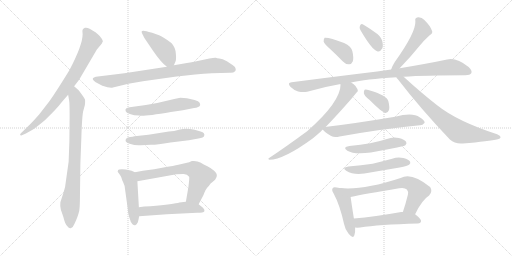
t = 0.00 s
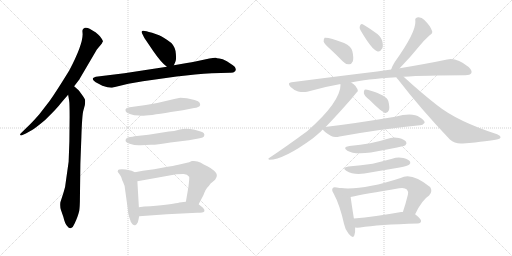
t = 3.19 s
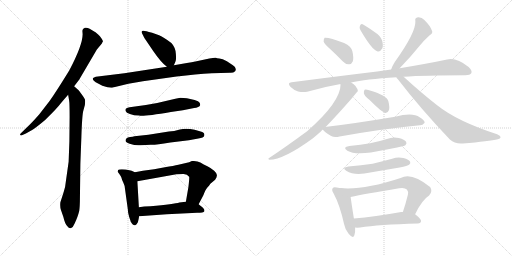
t = 6.37 s
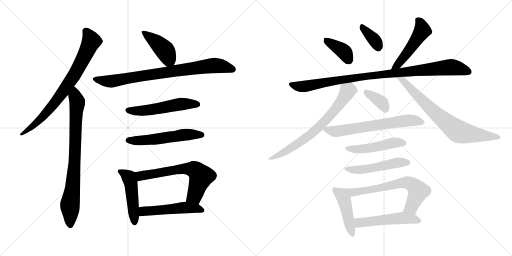
t = 9.56 s
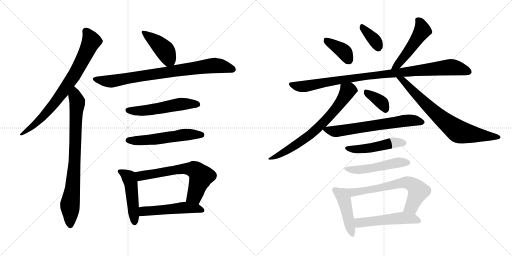
t = 12.75 s
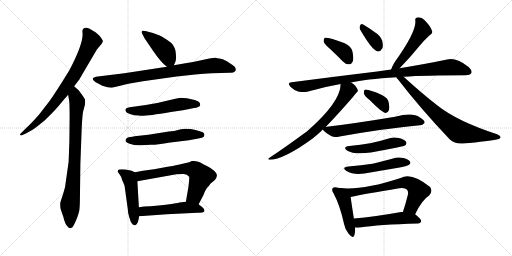
t = 15.94 s

The animated SVG that drew these frames (rendered in a browser with its animation timeline set to each time). Animation: 22 CSS @keyframes rules; one cycle of 15.94 s.

<svg version="1.1" viewBox="0 0 2048 1024" xmlns="http://www.w3.org/2000/svg">
  <g stroke="lightgray" stroke-dasharray="1,1" stroke-width="1" transform="scale(4, 4)">
    <line x1="0" y1="0" x2="256" y2="256"></line>
    <line x1="256" y1="0" x2="0" y2="256"></line>
    <line x1="128" y1="0" x2="128" y2="256"></line>
    <line x1="0" y1="128" x2="256" y2="128"></line>
    <line x1="256" y1="0" x2="512" y2="256"></line>
    <line x1="512" y1="0" x2="256" y2="256"></line>
    <line x1="384" y1="0" x2="384" y2="256"></line>
    <line x1="256" y1="128" x2="512" y2="128"></line>
  </g>
<g transform="scale(1, -1) translate(0, -850)">
   <style type="text/css">
    @keyframes keyframes0 {
      from {
       stroke: black;
       stroke-dashoffset: 774;
       stroke-width: 128;
       }
       72% {
       animation-timing-function: step-end;
       stroke: black;
       stroke-dashoffset: 0;
       stroke-width: 128;
       }
       to {
       stroke: black;
       stroke-width: 1024;
       }
       }
       #make-me-a-hanzi-animation-0 {
         animation: keyframes0 0.879883s both;
         animation-delay: 0.000000s;
         animation-timing-function: linear;
       }
    @keyframes keyframes1 {
      from {
       stroke: black;
       stroke-dashoffset: 804;
       stroke-width: 128;
       }
       72% {
       animation-timing-function: step-end;
       stroke: black;
       stroke-dashoffset: 0;
       stroke-width: 128;
       }
       to {
       stroke: black;
       stroke-width: 1024;
       }
       }
       #make-me-a-hanzi-animation-1 {
         animation: keyframes1 0.904297s both;
         animation-delay: 0.879883s;
         animation-timing-function: linear;
       }
    @keyframes keyframes2 {
      from {
       stroke: black;
       stroke-dashoffset: 419;
       stroke-width: 128;
       }
       58% {
       animation-timing-function: step-end;
       stroke: black;
       stroke-dashoffset: 0;
       stroke-width: 128;
       }
       to {
       stroke: black;
       stroke-width: 1024;
       }
       }
       #make-me-a-hanzi-animation-2 {
         animation: keyframes2 0.590983s both;
         animation-delay: 1.784180s;
         animation-timing-function: linear;
       }
    @keyframes keyframes3 {
      from {
       stroke: black;
       stroke-dashoffset: 814;
       stroke-width: 128;
       }
       73% {
       animation-timing-function: step-end;
       stroke: black;
       stroke-dashoffset: 0;
       stroke-width: 128;
       }
       to {
       stroke: black;
       stroke-width: 1024;
       }
       }
       #make-me-a-hanzi-animation-3 {
         animation: keyframes3 0.912435s both;
         animation-delay: 2.375163s;
         animation-timing-function: linear;
       }
    @keyframes keyframes4 {
      from {
       stroke: black;
       stroke-dashoffset: 536;
       stroke-width: 128;
       }
       64% {
       animation-timing-function: step-end;
       stroke: black;
       stroke-dashoffset: 0;
       stroke-width: 128;
       }
       to {
       stroke: black;
       stroke-width: 1024;
       }
       }
       #make-me-a-hanzi-animation-4 {
         animation: keyframes4 0.686198s both;
         animation-delay: 3.287598s;
         animation-timing-function: linear;
       }
    @keyframes keyframes5 {
      from {
       stroke: black;
       stroke-dashoffset: 548;
       stroke-width: 128;
       }
       64% {
       animation-timing-function: step-end;
       stroke: black;
       stroke-dashoffset: 0;
       stroke-width: 128;
       }
       to {
       stroke: black;
       stroke-width: 1024;
       }
       }
       #make-me-a-hanzi-animation-5 {
         animation: keyframes5 0.695964s both;
         animation-delay: 3.973796s;
         animation-timing-function: linear;
       }
    @keyframes keyframes6 {
      from {
       stroke: black;
       stroke-dashoffset: 474;
       stroke-width: 128;
       }
       61% {
       animation-timing-function: step-end;
       stroke: black;
       stroke-dashoffset: 0;
       stroke-width: 128;
       }
       to {
       stroke: black;
       stroke-width: 1024;
       }
       }
       #make-me-a-hanzi-animation-6 {
         animation: keyframes6 0.635742s both;
         animation-delay: 4.669760s;
         animation-timing-function: linear;
       }
    @keyframes keyframes7 {
      from {
       stroke: black;
       stroke-dashoffset: 646;
       stroke-width: 128;
       }
       68% {
       animation-timing-function: step-end;
       stroke: black;
       stroke-dashoffset: 0;
       stroke-width: 128;
       }
       to {
       stroke: black;
       stroke-width: 1024;
       }
       }
       #make-me-a-hanzi-animation-7 {
         animation: keyframes7 0.775716s both;
         animation-delay: 5.305502s;
         animation-timing-function: linear;
       }
    @keyframes keyframes8 {
      from {
       stroke: black;
       stroke-dashoffset: 510;
       stroke-width: 128;
       }
       62% {
       animation-timing-function: step-end;
       stroke: black;
       stroke-dashoffset: 0;
       stroke-width: 128;
       }
       to {
       stroke: black;
       stroke-width: 1024;
       }
       }
       #make-me-a-hanzi-animation-8 {
         animation: keyframes8 0.665039s both;
         animation-delay: 6.081218s;
         animation-timing-function: linear;
       }
    @keyframes keyframes9 {
      from {
       stroke: black;
       stroke-dashoffset: 382;
       stroke-width: 128;
       }
       55% {
       animation-timing-function: step-end;
       stroke: black;
       stroke-dashoffset: 0;
       stroke-width: 128;
       }
       to {
       stroke: black;
       stroke-width: 1024;
       }
       }
       #make-me-a-hanzi-animation-9 {
         animation: keyframes9 0.560872s both;
         animation-delay: 6.746257s;
         animation-timing-function: linear;
       }
    @keyframes keyframes10 {
      from {
       stroke: black;
       stroke-dashoffset: 358;
       stroke-width: 128;
       }
       54% {
       animation-timing-function: step-end;
       stroke: black;
       stroke-dashoffset: 0;
       stroke-width: 128;
       }
       to {
       stroke: black;
       stroke-width: 1024;
       }
       }
       #make-me-a-hanzi-animation-10 {
         animation: keyframes10 0.541341s both;
         animation-delay: 7.307129s;
         animation-timing-function: linear;
       }
    @keyframes keyframes11 {
      from {
       stroke: black;
       stroke-dashoffset: 494;
       stroke-width: 128;
       }
       62% {
       animation-timing-function: step-end;
       stroke: black;
       stroke-dashoffset: 0;
       stroke-width: 128;
       }
       to {
       stroke: black;
       stroke-width: 1024;
       }
       }
       #make-me-a-hanzi-animation-11 {
         animation: keyframes11 0.652018s both;
         animation-delay: 7.848470s;
         animation-timing-function: linear;
       }
    @keyframes keyframes12 {
      from {
       stroke: black;
       stroke-dashoffset: 974;
       stroke-width: 128;
       }
       76% {
       animation-timing-function: step-end;
       stroke: black;
       stroke-dashoffset: 0;
       stroke-width: 128;
       }
       to {
       stroke: black;
       stroke-width: 1024;
       }
       }
       #make-me-a-hanzi-animation-12 {
         animation: keyframes12 1.042643s both;
         animation-delay: 8.500488s;
         animation-timing-function: linear;
       }
    @keyframes keyframes13 {
      from {
       stroke: black;
       stroke-dashoffset: 706;
       stroke-width: 128;
       }
       70% {
       animation-timing-function: step-end;
       stroke: black;
       stroke-dashoffset: 0;
       stroke-width: 128;
       }
       to {
       stroke: black;
       stroke-width: 1024;
       }
       }
       #make-me-a-hanzi-animation-13 {
         animation: keyframes13 0.824544s both;
         animation-delay: 9.543131s;
         animation-timing-function: linear;
       }
    @keyframes keyframes14 {
      from {
       stroke: black;
       stroke-dashoffset: 744;
       stroke-width: 128;
       }
       71% {
       animation-timing-function: step-end;
       stroke: black;
       stroke-dashoffset: 0;
       stroke-width: 128;
       }
       to {
       stroke: black;
       stroke-width: 1024;
       }
       }
       #make-me-a-hanzi-animation-14 {
         animation: keyframes14 0.855469s both;
         animation-delay: 10.367675s;
         animation-timing-function: linear;
       }
    @keyframes keyframes15 {
      from {
       stroke: black;
       stroke-dashoffset: 369;
       stroke-width: 128;
       }
       55% {
       animation-timing-function: step-end;
       stroke: black;
       stroke-dashoffset: 0;
       stroke-width: 128;
       }
       to {
       stroke: black;
       stroke-width: 1024;
       }
       }
       #make-me-a-hanzi-animation-15 {
         animation: keyframes15 0.550293s both;
         animation-delay: 11.223144s;
         animation-timing-function: linear;
       }
    @keyframes keyframes16 {
      from {
       stroke: black;
       stroke-dashoffset: 649;
       stroke-width: 128;
       }
       68% {
       animation-timing-function: step-end;
       stroke: black;
       stroke-dashoffset: 0;
       stroke-width: 128;
       }
       to {
       stroke: black;
       stroke-width: 1024;
       }
       }
       #make-me-a-hanzi-animation-16 {
         animation: keyframes16 0.778158s both;
         animation-delay: 11.773437s;
         animation-timing-function: linear;
       }
    @keyframes keyframes17 {
      from {
       stroke: black;
       stroke-dashoffset: 482;
       stroke-width: 128;
       }
       61% {
       animation-timing-function: step-end;
       stroke: black;
       stroke-dashoffset: 0;
       stroke-width: 128;
       }
       to {
       stroke: black;
       stroke-width: 1024;
       }
       }
       #make-me-a-hanzi-animation-17 {
         animation: keyframes17 0.642253s both;
         animation-delay: 12.551595s;
         animation-timing-function: linear;
       }
    @keyframes keyframes18 {
      from {
       stroke: black;
       stroke-dashoffset: 502;
       stroke-width: 128;
       }
       62% {
       animation-timing-function: step-end;
       stroke: black;
       stroke-dashoffset: 0;
       stroke-width: 128;
       }
       to {
       stroke: black;
       stroke-width: 1024;
       }
       }
       #make-me-a-hanzi-animation-18 {
         animation: keyframes18 0.658529s both;
         animation-delay: 13.193848s;
         animation-timing-function: linear;
       }
    @keyframes keyframes19 {
      from {
       stroke: black;
       stroke-dashoffset: 449;
       stroke-width: 128;
       }
       59% {
       animation-timing-function: step-end;
       stroke: black;
       stroke-dashoffset: 0;
       stroke-width: 128;
       }
       to {
       stroke: black;
       stroke-width: 1024;
       }
       }
       #make-me-a-hanzi-animation-19 {
         animation: keyframes19 0.615397s both;
         animation-delay: 13.852377s;
         animation-timing-function: linear;
       }
    @keyframes keyframes20 {
      from {
       stroke: black;
       stroke-dashoffset: 674;
       stroke-width: 128;
       }
       69% {
       animation-timing-function: step-end;
       stroke: black;
       stroke-dashoffset: 0;
       stroke-width: 128;
       }
       to {
       stroke: black;
       stroke-width: 1024;
       }
       }
       #make-me-a-hanzi-animation-20 {
         animation: keyframes20 0.798503s both;
         animation-delay: 14.467774s;
         animation-timing-function: linear;
       }
    @keyframes keyframes21 {
      from {
       stroke: black;
       stroke-dashoffset: 514;
       stroke-width: 128;
       }
       63% {
       animation-timing-function: step-end;
       stroke: black;
       stroke-dashoffset: 0;
       stroke-width: 128;
       }
       to {
       stroke: black;
       stroke-width: 1024;
       }
       }
       #make-me-a-hanzi-animation-21 {
         animation: keyframes21 0.668294s both;
         animation-delay: 15.266277s;
         animation-timing-function: linear;
       }
</style>
<path d="M 296.5 505.0 L 316.5 531.0 L 387.5 652.0 L 407.5 676.0 L 409.5 681.0 Q 416.5 684.0 399.5 705.0 Q 384.5 721.0 378.5 723.0 L 358.5 735.0 Q 348.5 741.0 339.5 739.0 Q 329.5 736.0 329.5 727.0 L 330.5 713.0 Q 330.5 670.0 277.5 569.0 Q 221.5 478.0 197.5 445.0 L 156.5 392.0 Q 137.5 370.0 119.5 352.0 L 83.5 317.0 Q 79.5 313.0 80.5 310.0 Q 82.5 307.0 87.5 309.0 L 103.5 316.0 L 128.5 330.0 Q 143.5 339.0 180.5 370.0 Q 229.5 418.0 242.5 436.0 Q 256.5 453.0 272.5 471.0 L 296.5 505.0 Z" fill="lightgray"></path> 
<path d="M 278.5 383.0 L 277.5 284.0 L 274.5 203.0 L 263.5 125.0 Q 261.5 100.0 254.5 81.0 L 241.5 41.0 Q 239.5 23.0 243.5 11.0 L 253.5 -18.0 Q 259.5 -45.0 269.5 -55.0 Q 276.5 -65.0 284.5 -62.0 Q 292.5 -59.0 298.5 -44.0 Q 305.5 -29.0 309.5 -18.0 Q 313.5 -7.0 315.5 1.0 Q 318.5 8.0 319.5 43.0 L 321.5 196.0 L 325.5 302.0 Q 328.5 393.0 333.5 408.0 L 339.5 430.0 Q 341.5 448.0 339.5 453.0 Q 337.5 458.0 326.5 473.0 Q 316.5 487.0 314.5 489.0 L 296.5 505.0 C 274.5 525.0 267.5 501.0 272.5 471.0 L 276.5 448.0 Q 278.5 437.0 278.5 383.0 Z" fill="lightgray"></path> 
<path d="M 695.5 589.0 L 701.5 603.0 Q 705.5 608.0 703.5 634.0 Q 702.5 660.0 685.5 678.0 Q 655.5 701.0 636.5 709.0 L 608.5 719.0 Q 580.5 727.0 574.5 727.0 Q 561.5 728.0 569.5 714.0 L 577.5 698.0 L 613.5 645.0 Q 643.5 601.0 667.5 583.0 C 686.5 568.0 686.5 568.0 695.5 589.0 Z" fill="lightgray"></path> 
<path d="M 513.5 515.0 L 571.5 525.0 L 706.5 544.0 Q 783.5 553.0 847.5 557.0 L 919.5 559.0 Q 933.5 558.0 940.5 565.0 Q 944.5 570.0 942.5 575.0 Q 942.5 582.0 931.5 589.0 L 907.5 605.0 Q 889.5 615.0 877.5 616.0 Q 866.5 617.0 863.5 619.0 Q 857.5 620.0 837.5 616.0 L 781.5 604.0 Q 768.5 601.0 747.5 598.0 L 695.5 589.0 L 667.5 583.0 L 497.5 557.0 L 383.5 543.0 Q 374.5 541.0 371.5 537.0 Q 369.5 533.0 375.5 527.0 Q 382.5 520.0 390.5 517.0 L 409.5 507.0 Q 439.5 497.0 451.5 500.0 L 513.5 515.0 Z" fill="lightgray"></path> 
<path d="M 747.5 457.0 L 721.5 459.0 Q 717.5 459.0 688.5 452.0 Q 634.5 438.0 583.5 430.0 L 518.5 421.0 Q 509.5 419.0 504.5 416.0 Q 500.5 413.0 502.5 406.0 Q 504.5 399.0 519.5 394.0 Q 535.5 388.0 556.5 388.0 Q 565.5 382.0 683.5 402.0 L 731.5 409.0 L 776.5 418.0 Q 785.5 419.0 792.5 422.0 Q 799.5 425.0 800.5 429.0 Q 801.5 433.0 798.5 439.0 Q 795.5 445.0 778.5 450.0 L 747.5 457.0 Z" fill="lightgray"></path> 
<path d="M 505.5 296.0 Q 494.5 283.0 518.5 275.0 Q 542.5 267.0 562.5 269.0 Q 583.5 271.0 602.5 271.0 Q 621.5 270.0 681.5 280.0 L 755.5 289.0 L 793.5 296.0 Q 815.5 299.0 816.5 306.0 Q 821.5 320.0 802.5 324.0 L 778.5 331.0 Q 744.5 338.0 719.5 332.0 Q 695.5 325.0 675.5 324.0 L 593.5 311.0 L 537.5 305.0 Q 531.5 303.0 520.5 302.0 Q 509.5 301.0 505.5 296.0 Z" fill="lightgray"></path> 
<path d="M 539.5 161.0 L 526.5 167.0 Q 520.5 169.0 502.5 172.0 Q 485.5 174.0 476.5 172.0 Q 471.5 172.0 470.5 163.0 Q 484.5 145.0 485.5 140.0 Q 486.5 134.0 493.5 119.0 Q 499.5 106.0 499.5 98.0 L 511.5 11.0 Q 511.5 -1.0 516.5 -17.0 Q 522.5 -34.0 522.5 -36.0 Q 534.5 -56.0 542.5 -50.0 Q 545.5 -49.0 551.5 -39.0 Q 555.5 -23.0 556.5 -15.0 L 555.5 21.0 L 549.5 125.0 C 547.5 155.0 547.5 157.0 539.5 161.0 Z" fill="lightgray"></path> 
<path d="M 756.5 201.0 L 713.5 191.0 Q 695.5 187.0 659.5 181.0 L 616.5 173.0 L 571.5 167.0 L 539.5 161.0 C 510.5 155.0 519.5 120.0 549.5 125.0 L 705.5 153.0 L 732.5 154.0 Q 748.5 155.0 756.5 143.0 Q 758.5 142.0 753.5 101.0 L 743.5 43.0 C 738.5 13.0 780.5 6.0 794.5 33.0 L 813.5 69.0 Q 822.5 93.0 829.5 100.0 Q 836.5 107.0 841.5 115.0 L 860.5 131.0 Q 868.5 143.0 867.5 150.0 Q 867.5 157.0 856.5 167.0 Q 845.5 177.0 829.5 185.0 Q 814.5 192.0 801.5 200.0 Q 788.5 208.0 767.5 206.0 Q 759.5 202.0 756.5 201.0 Z" fill="lightgray"></path> 
<path d="M 556.5 -15.0 L 667.5 -7.0 L 788.5 -1.0 Q 814.5 -1.0 817.5 5.0 Q 818.5 5.0 816.5 13.0 Q 813.5 19.0 794.5 33.0 C 776.5 47.0 773.5 46.0 743.5 43.0 L 717.5 40.0 Q 697.5 34.0 601.5 25.0 Q 575.5 25.0 555.5 21.0 C 525.5 16.0 526.5 -17.0 556.5 -15.0 Z" fill="lightgray"></path> 
<path d="M 1321.5 653.0 Q 1345.5 631.0 1370.5 605.0 Q 1382.5 592.0 1396.5 593.0 Q 1406.5 593.0 1411.5 605.0 Q 1415.5 618.0 1409.5 645.0 Q 1405.5 664.0 1376.5 678.0 Q 1313.5 702.0 1298.5 699.0 Q 1294.5 695.0 1294.5 684.0 Q 1297.5 674.0 1321.5 653.0 Z" fill="lightgray"></path> 
<path d="M 1441.5 730.0 Q 1487.5 651.0 1508.5 645.0 Q 1520.5 641.0 1529.5 657.0 Q 1533.5 667.0 1528.5 688.0 Q 1521.5 707.0 1499.5 721.0 Q 1465.5 746.0 1450.5 753.0 Q 1443.5 757.0 1439.5 746.0 Q 1436.5 739.0 1441.5 730.0 Z" fill="lightgray"></path> 
<path d="M 1598.5 577.0 Q 1640.5 620.0 1678.5 667.0 Q 1693.5 686.0 1717.5 708.0 Q 1733.5 717.0 1727.5 728.0 Q 1721.5 746.0 1697.5 770.0 Q 1685.5 783.0 1668.5 780.0 Q 1658.5 777.0 1661.5 766.0 Q 1664.5 721.0 1578.5 601.0 Q 1568.5 585.0 1564.5 572.0 C 1554.5 544.0 1577.5 555.0 1598.5 577.0 Z" fill="lightgray"></path> 
<path d="M 1404.5 520.0 Q 1459.5 533.0 1585.5 541.0 L 1614.5 543.0 Q 1698.5 549.0 1861.5 549.0 Q 1880.5 549.0 1885.5 558.0 Q 1889.5 568.0 1874.5 582.0 Q 1825.5 621.0 1788.5 612.0 Q 1712.5 596.0 1598.5 577.0 L 1564.5 572.0 Q 1536.5 569.0 1508.5 564.0 Q 1351.5 545.0 1166.5 521.0 Q 1147.5 520.0 1161.5 503.0 Q 1174.5 490.0 1192.5 484.0 Q 1211.5 480.0 1228.5 483.0 Q 1292.5 502.0 1362.5 514.0 L 1404.5 520.0 Z" fill="lightgray"></path> 
<path d="M 1302.5 342.0 Q 1344.5 385.0 1407.5 457.0 Q 1429.5 484.0 1431.5 486.0 Q 1427.5 507.0 1404.5 520.0 C 1379.5 537.0 1365.5 544.0 1362.5 514.0 Q 1362.5 442.0 1228.5 325.0 Q 1138.5 259.0 1076.5 218.0 Q 1069.5 214.0 1077.5 211.0 Q 1134.5 211.0 1250.5 296.0 Q 1266.5 309.0 1284.5 325.0 Q 1287.5 329.0 1291.5 332.0 L 1302.5 342.0 Z" fill="lightgray"></path> 
<path d="M 1585.5 541.0 Q 1586.5 538.0 1591.5 533.0 Q 1682.5 415.0 1799.5 292.0 Q 1820.5 273.0 1851.5 276.0 Q 1957.5 285.0 1991.5 293.0 Q 2001.5 296.0 2002.5 301.0 Q 2002.5 307.0 1988.5 313.0 Q 1828.5 365.0 1748.5 429.0 Q 1685.5 478.0 1614.5 543.0 C 1592.5 563.0 1567.5 565.0 1585.5 541.0 Z" fill="lightgray"></path> 
<path d="M 1478.5 450.0 Q 1529.5 399.0 1542.5 398.0 Q 1551.5 398.0 1555.5 409.0 Q 1559.5 421.0 1553.5 445.0 Q 1547.5 469.0 1476.5 489.0 Q 1463.5 493.0 1458.5 491.0 Q 1454.5 487.0 1455.5 477.0 Q 1456.5 467.0 1478.5 450.0 Z" fill="lightgray"></path> 
<path d="M 1291.5 332.0 Q 1295.5 323.0 1324.5 306.0 Q 1337.5 299.0 1358.5 304.0 Q 1523.5 334.0 1679.5 349.0 Q 1689.5 348.0 1698.5 359.0 Q 1699.5 369.0 1678.5 381.0 Q 1650.5 402.0 1580.5 383.0 Q 1418.5 356.0 1307.5 343.0 Q 1303.5 343.0 1302.5 342.0 C 1285.5 339.0 1285.5 339.0 1291.5 332.0 Z" fill="lightgray"></path> 
<path d="M 1397.5 266.0 Q 1367.5 262.0 1389.5 247.0 Q 1416.5 231.0 1483.5 240.0 Q 1532.5 249.0 1588.5 260.0 Q 1616.5 266.0 1621.5 269.0 Q 1628.5 276.0 1624.5 283.0 Q 1618.5 292.0 1595.5 298.0 Q 1571.5 304.0 1547.5 294.0 Q 1516.5 284.0 1480.5 277.0 Q 1443.5 270.0 1397.5 266.0 Z" fill="lightgray"></path> 
<path d="M 1393.5 184.0 Q 1365.5 180.0 1384.5 167.0 Q 1414.5 149.0 1457.5 156.0 Q 1527.5 168.0 1598.5 180.0 Q 1631.5 187.0 1636.5 191.0 Q 1643.5 197.0 1640.5 203.0 Q 1636.5 212.0 1613.5 218.0 Q 1591.5 224.0 1568.5 215.0 Q 1531.5 205.0 1490.5 195.0 Q 1445.5 188.0 1393.5 184.0 Z" fill="lightgray"></path> 
<path d="M 1358.5 98.0 Q 1352.5 99.0 1346.5 100.0 Q 1334.5 103.0 1331.5 98.0 Q 1324.5 91.0 1334.5 76.0 Q 1359.5 30.0 1376.5 -47.0 Q 1380.5 -69.0 1394.5 -85.0 Q 1412.5 -107.0 1417.5 -91.0 Q 1421.5 -79.0 1420.5 -60.0 L 1415.5 -24.0 Q 1405.5 40.0 1402.5 62.0 C 1398.5 91.0 1388.5 93.0 1358.5 98.0 Z" fill="lightgray"></path> 
<path d="M 1660.5 -7.0 Q 1687.5 50.0 1716.5 68.0 Q 1732.5 84.0 1720.5 102.0 Q 1645.5 163.0 1602.5 138.0 Q 1446.5 87.0 1358.5 98.0 C 1328.5 101.0 1373.5 56.0 1402.5 62.0 Q 1457.5 74.0 1596.5 97.0 Q 1618.5 101.0 1627.5 92.0 Q 1634.5 85.0 1631.5 71.0 Q 1622.5 34.0 1611.5 2.0 C 1602.5 -26.0 1647.5 -34.0 1660.5 -7.0 Z" fill="lightgray"></path> 
<path d="M 1420.5 -60.0 Q 1427.5 -61.0 1440.5 -60.0 Q 1513.5 -48.0 1671.5 -44.0 Q 1683.5 -43.0 1684.5 -34.0 Q 1685.5 -27.0 1660.5 -7.0 C 1648.5 3.0 1641.5 3.0 1611.5 2.0 Q 1607.5 3.0 1604.5 2.0 Q 1499.5 -17.0 1415.5 -24.0 C 1385.5 -27.0 1390.5 -58.0 1420.5 -60.0 Z" fill="lightgray"></path> 
      <clipPath id="make-me-a-hanzi-clip-0">
      <path d="M 296.5 505.0 L 316.5 531.0 L 387.5 652.0 L 407.5 676.0 L 409.5 681.0 Q 416.5 684.0 399.5 705.0 Q 384.5 721.0 378.5 723.0 L 358.5 735.0 Q 348.5 741.0 339.5 739.0 Q 329.5 736.0 329.5 727.0 L 330.5 713.0 Q 330.5 670.0 277.5 569.0 Q 221.5 478.0 197.5 445.0 L 156.5 392.0 Q 137.5 370.0 119.5 352.0 L 83.5 317.0 Q 79.5 313.0 80.5 310.0 Q 82.5 307.0 87.5 309.0 L 103.5 316.0 L 128.5 330.0 Q 143.5 339.0 180.5 370.0 Q 229.5 418.0 242.5 436.0 Q 256.5 453.0 272.5 471.0 L 296.5 505.0 Z" fill="lightgray"></path>
      </clipPath>
      <path clip-path="url(#make-me-a-hanzi-clip-0)" d="M 344.5 725.0 L 365.5 685.0 L 292.5 543.0 L 250.5 480.0 L 177.5 389.0 L 117.5 334.0 L 84.5 312.0 " fill="none" id="make-me-a-hanzi-animation-0" stroke-dasharray="646 1292" stroke-linecap="round"></path>

      <clipPath id="make-me-a-hanzi-clip-1">
      <path d="M 278.5 383.0 L 277.5 284.0 L 274.5 203.0 L 263.5 125.0 Q 261.5 100.0 254.5 81.0 L 241.5 41.0 Q 239.5 23.0 243.5 11.0 L 253.5 -18.0 Q 259.5 -45.0 269.5 -55.0 Q 276.5 -65.0 284.5 -62.0 Q 292.5 -59.0 298.5 -44.0 Q 305.5 -29.0 309.5 -18.0 Q 313.5 -7.0 315.5 1.0 Q 318.5 8.0 319.5 43.0 L 321.5 196.0 L 325.5 302.0 Q 328.5 393.0 333.5 408.0 L 339.5 430.0 Q 341.5 448.0 339.5 453.0 Q 337.5 458.0 326.5 473.0 Q 316.5 487.0 314.5 489.0 L 296.5 505.0 C 274.5 525.0 267.5 501.0 272.5 471.0 L 276.5 448.0 Q 278.5 437.0 278.5 383.0 Z" fill="lightgray"></path>
      </clipPath>
      <path clip-path="url(#make-me-a-hanzi-clip-1)" d="M 296.5 496.0 L 308.5 432.0 L 296.5 173.0 L 279.5 32.0 L 281.5 -50.0 " fill="none" id="make-me-a-hanzi-animation-1" stroke-dasharray="676 1352" stroke-linecap="round"></path>

      <clipPath id="make-me-a-hanzi-clip-2">
      <path d="M 695.5 589.0 L 701.5 603.0 Q 705.5 608.0 703.5 634.0 Q 702.5 660.0 685.5 678.0 Q 655.5 701.0 636.5 709.0 L 608.5 719.0 Q 580.5 727.0 574.5 727.0 Q 561.5 728.0 569.5 714.0 L 577.5 698.0 L 613.5 645.0 Q 643.5 601.0 667.5 583.0 C 686.5 568.0 686.5 568.0 695.5 589.0 Z" fill="lightgray"></path>
      </clipPath>
      <path clip-path="url(#make-me-a-hanzi-clip-2)" d="M 576.5 719.0 L 659.5 648.0 L 672.5 623.0 L 671.5 597.0 " fill="none" id="make-me-a-hanzi-animation-2" stroke-dasharray="291 582" stroke-linecap="round"></path>

      <clipPath id="make-me-a-hanzi-clip-3">
      <path d="M 513.5 515.0 L 571.5 525.0 L 706.5 544.0 Q 783.5 553.0 847.5 557.0 L 919.5 559.0 Q 933.5 558.0 940.5 565.0 Q 944.5 570.0 942.5 575.0 Q 942.5 582.0 931.5 589.0 L 907.5 605.0 Q 889.5 615.0 877.5 616.0 Q 866.5 617.0 863.5 619.0 Q 857.5 620.0 837.5 616.0 L 781.5 604.0 Q 768.5 601.0 747.5 598.0 L 695.5 589.0 L 667.5 583.0 L 497.5 557.0 L 383.5 543.0 Q 374.5 541.0 371.5 537.0 Q 369.5 533.0 375.5 527.0 Q 382.5 520.0 390.5 517.0 L 409.5 507.0 Q 439.5 497.0 451.5 500.0 L 513.5 515.0 Z" fill="lightgray"></path>
      </clipPath>
      <path clip-path="url(#make-me-a-hanzi-clip-3)" d="M 380.5 535.0 L 445.5 525.0 L 850.5 588.0 L 888.5 585.0 L 930.5 572.0 " fill="none" id="make-me-a-hanzi-animation-3" stroke-dasharray="686 1372" stroke-linecap="round"></path>

      <clipPath id="make-me-a-hanzi-clip-4">
      <path d="M 747.5 457.0 L 721.5 459.0 Q 717.5 459.0 688.5 452.0 Q 634.5 438.0 583.5 430.0 L 518.5 421.0 Q 509.5 419.0 504.5 416.0 Q 500.5 413.0 502.5 406.0 Q 504.5 399.0 519.5 394.0 Q 535.5 388.0 556.5 388.0 Q 565.5 382.0 683.5 402.0 L 731.5 409.0 L 776.5 418.0 Q 785.5 419.0 792.5 422.0 Q 799.5 425.0 800.5 429.0 Q 801.5 433.0 798.5 439.0 Q 795.5 445.0 778.5 450.0 L 747.5 457.0 Z" fill="lightgray"></path>
      </clipPath>
      <path clip-path="url(#make-me-a-hanzi-clip-4)" d="M 512.5 409.0 L 583.5 408.0 L 726.5 434.0 L 790.5 432.0 " fill="none" id="make-me-a-hanzi-animation-4" stroke-dasharray="408 816" stroke-linecap="round"></path>

      <clipPath id="make-me-a-hanzi-clip-5">
      <path d="M 505.5 296.0 Q 494.5 283.0 518.5 275.0 Q 542.5 267.0 562.5 269.0 Q 583.5 271.0 602.5 271.0 Q 621.5 270.0 681.5 280.0 L 755.5 289.0 L 793.5 296.0 Q 815.5 299.0 816.5 306.0 Q 821.5 320.0 802.5 324.0 L 778.5 331.0 Q 744.5 338.0 719.5 332.0 Q 695.5 325.0 675.5 324.0 L 593.5 311.0 L 537.5 305.0 Q 531.5 303.0 520.5 302.0 Q 509.5 301.0 505.5 296.0 Z" fill="lightgray"></path>
      </clipPath>
      <path clip-path="url(#make-me-a-hanzi-clip-5)" d="M 515.5 288.0 L 595.5 290.0 L 752.5 312.0 L 805.5 311.0 " fill="none" id="make-me-a-hanzi-animation-5" stroke-dasharray="420 840" stroke-linecap="round"></path>

      <clipPath id="make-me-a-hanzi-clip-6">
      <path d="M 539.5 161.0 L 526.5 167.0 Q 520.5 169.0 502.5 172.0 Q 485.5 174.0 476.5 172.0 Q 471.5 172.0 470.5 163.0 Q 484.5 145.0 485.5 140.0 Q 486.5 134.0 493.5 119.0 Q 499.5 106.0 499.5 98.0 L 511.5 11.0 Q 511.5 -1.0 516.5 -17.0 Q 522.5 -34.0 522.5 -36.0 Q 534.5 -56.0 542.5 -50.0 Q 545.5 -49.0 551.5 -39.0 Q 555.5 -23.0 556.5 -15.0 L 555.5 21.0 L 549.5 125.0 C 547.5 155.0 547.5 157.0 539.5 161.0 Z" fill="lightgray"></path>
      </clipPath>
      <path clip-path="url(#make-me-a-hanzi-clip-6)" d="M 483.5 161.0 L 515.5 140.0 L 523.5 116.0 L 538.5 -38.0 " fill="none" id="make-me-a-hanzi-animation-6" stroke-dasharray="346 692" stroke-linecap="round"></path>

      <clipPath id="make-me-a-hanzi-clip-7">
      <path d="M 756.5 201.0 L 713.5 191.0 Q 695.5 187.0 659.5 181.0 L 616.5 173.0 L 571.5 167.0 L 539.5 161.0 C 510.5 155.0 519.5 120.0 549.5 125.0 L 705.5 153.0 L 732.5 154.0 Q 748.5 155.0 756.5 143.0 Q 758.5 142.0 753.5 101.0 L 743.5 43.0 C 738.5 13.0 780.5 6.0 794.5 33.0 L 813.5 69.0 Q 822.5 93.0 829.5 100.0 Q 836.5 107.0 841.5 115.0 L 860.5 131.0 Q 868.5 143.0 867.5 150.0 Q 867.5 157.0 856.5 167.0 Q 845.5 177.0 829.5 185.0 Q 814.5 192.0 801.5 200.0 Q 788.5 208.0 767.5 206.0 Q 759.5 202.0 756.5 201.0 Z" fill="lightgray"></path>
      </clipPath>
      <path clip-path="url(#make-me-a-hanzi-clip-7)" d="M 545.5 156.0 L 562.5 146.0 L 725.5 174.0 L 754.5 176.0 L 782.5 169.0 L 804.5 145.0 L 802.5 137.0 L 778.5 67.0 L 751.5 49.0 " fill="none" id="make-me-a-hanzi-animation-7" stroke-dasharray="518 1036" stroke-linecap="round"></path>

      <clipPath id="make-me-a-hanzi-clip-8">
      <path d="M 556.5 -15.0 L 667.5 -7.0 L 788.5 -1.0 Q 814.5 -1.0 817.5 5.0 Q 818.5 5.0 816.5 13.0 Q 813.5 19.0 794.5 33.0 C 776.5 47.0 773.5 46.0 743.5 43.0 L 717.5 40.0 Q 697.5 34.0 601.5 25.0 Q 575.5 25.0 555.5 21.0 C 525.5 16.0 526.5 -17.0 556.5 -15.0 Z" fill="lightgray"></path>
      </clipPath>
      <path clip-path="url(#make-me-a-hanzi-clip-8)" d="M 564.5 -9.0 L 578.5 5.0 L 739.5 20.0 L 792.5 16.0 L 810.5 8.0 " fill="none" id="make-me-a-hanzi-animation-8" stroke-dasharray="382 764" stroke-linecap="round"></path>

      <clipPath id="make-me-a-hanzi-clip-9">
      <path d="M 1321.5 653.0 Q 1345.5 631.0 1370.5 605.0 Q 1382.5 592.0 1396.5 593.0 Q 1406.5 593.0 1411.5 605.0 Q 1415.5 618.0 1409.5 645.0 Q 1405.5 664.0 1376.5 678.0 Q 1313.5 702.0 1298.5 699.0 Q 1294.5 695.0 1294.5 684.0 Q 1297.5 674.0 1321.5 653.0 Z" fill="lightgray"></path>
      </clipPath>
      <path clip-path="url(#make-me-a-hanzi-clip-9)" d="M 1302.5 690.0 L 1370.5 648.0 L 1395.5 609.0 " fill="none" id="make-me-a-hanzi-animation-9" stroke-dasharray="254 508" stroke-linecap="round"></path>

      <clipPath id="make-me-a-hanzi-clip-10">
      <path d="M 1441.5 730.0 Q 1487.5 651.0 1508.5 645.0 Q 1520.5 641.0 1529.5 657.0 Q 1533.5 667.0 1528.5 688.0 Q 1521.5 707.0 1499.5 721.0 Q 1465.5 746.0 1450.5 753.0 Q 1443.5 757.0 1439.5 746.0 Q 1436.5 739.0 1441.5 730.0 Z" fill="lightgray"></path>
      </clipPath>
      <path clip-path="url(#make-me-a-hanzi-clip-10)" d="M 1450.5 742.0 L 1503.5 683.0 L 1512.5 662.0 " fill="none" id="make-me-a-hanzi-animation-10" stroke-dasharray="230 460" stroke-linecap="round"></path>

      <clipPath id="make-me-a-hanzi-clip-11">
      <path d="M 1598.5 577.0 Q 1640.5 620.0 1678.5 667.0 Q 1693.5 686.0 1717.5 708.0 Q 1733.5 717.0 1727.5 728.0 Q 1721.5 746.0 1697.5 770.0 Q 1685.5 783.0 1668.5 780.0 Q 1658.5 777.0 1661.5 766.0 Q 1664.5 721.0 1578.5 601.0 Q 1568.5 585.0 1564.5 572.0 C 1554.5 544.0 1577.5 555.0 1598.5 577.0 Z" fill="lightgray"></path>
      </clipPath>
      <path clip-path="url(#make-me-a-hanzi-clip-11)" d="M 1675.5 768.0 L 1689.5 727.0 L 1611.5 616.0 L 1569.5 575.0 " fill="none" id="make-me-a-hanzi-animation-11" stroke-dasharray="366 732" stroke-linecap="round"></path>

      <clipPath id="make-me-a-hanzi-clip-12">
      <path d="M 1404.5 520.0 Q 1459.5 533.0 1585.5 541.0 L 1614.5 543.0 Q 1698.5 549.0 1861.5 549.0 Q 1880.5 549.0 1885.5 558.0 Q 1889.5 568.0 1874.5 582.0 Q 1825.5 621.0 1788.5 612.0 Q 1712.5 596.0 1598.5 577.0 L 1564.5 572.0 Q 1536.5 569.0 1508.5 564.0 Q 1351.5 545.0 1166.5 521.0 Q 1147.5 520.0 1161.5 503.0 Q 1174.5 490.0 1192.5 484.0 Q 1211.5 480.0 1228.5 483.0 Q 1292.5 502.0 1362.5 514.0 L 1404.5 520.0 Z" fill="lightgray"></path>
      </clipPath>
      <path clip-path="url(#make-me-a-hanzi-clip-12)" d="M 1164.5 512.0 L 1220.5 505.0 L 1474.5 547.0 L 1799.5 581.0 L 1837.5 576.0 L 1874.5 563.0 " fill="none" id="make-me-a-hanzi-animation-12" stroke-dasharray="846 1692" stroke-linecap="round"></path>

      <clipPath id="make-me-a-hanzi-clip-13">
      <path d="M 1302.5 342.0 Q 1344.5 385.0 1407.5 457.0 Q 1429.5 484.0 1431.5 486.0 Q 1427.5 507.0 1404.5 520.0 C 1379.5 537.0 1365.5 544.0 1362.5 514.0 Q 1362.5 442.0 1228.5 325.0 Q 1138.5 259.0 1076.5 218.0 Q 1069.5 214.0 1077.5 211.0 Q 1134.5 211.0 1250.5 296.0 Q 1266.5 309.0 1284.5 325.0 Q 1287.5 329.0 1291.5 332.0 L 1302.5 342.0 Z" fill="lightgray"></path>
      </clipPath>
      <path clip-path="url(#make-me-a-hanzi-clip-13)" d="M 1422.5 490.0 L 1397.5 490.0 L 1390.5 484.0 L 1330.5 399.0 L 1244.5 314.0 L 1156.5 252.0 L 1081.5 215.0 " fill="none" id="make-me-a-hanzi-animation-13" stroke-dasharray="578 1156" stroke-linecap="round"></path>

      <clipPath id="make-me-a-hanzi-clip-14">
      <path d="M 1585.5 541.0 Q 1586.5 538.0 1591.5 533.0 Q 1682.5 415.0 1799.5 292.0 Q 1820.5 273.0 1851.5 276.0 Q 1957.5 285.0 1991.5 293.0 Q 2001.5 296.0 2002.5 301.0 Q 2002.5 307.0 1988.5 313.0 Q 1828.5 365.0 1748.5 429.0 Q 1685.5 478.0 1614.5 543.0 C 1592.5 563.0 1567.5 565.0 1585.5 541.0 Z" fill="lightgray"></path>
      </clipPath>
      <path clip-path="url(#make-me-a-hanzi-clip-14)" d="M 1592.5 540.0 L 1613.5 529.0 L 1760.5 380.0 L 1828.5 327.0 L 1861.5 317.0 L 1994.5 300.0 " fill="none" id="make-me-a-hanzi-animation-14" stroke-dasharray="616 1232" stroke-linecap="round"></path>

      <clipPath id="make-me-a-hanzi-clip-15">
      <path d="M 1478.5 450.0 Q 1529.5 399.0 1542.5 398.0 Q 1551.5 398.0 1555.5 409.0 Q 1559.5 421.0 1553.5 445.0 Q 1547.5 469.0 1476.5 489.0 Q 1463.5 493.0 1458.5 491.0 Q 1454.5 487.0 1455.5 477.0 Q 1456.5 467.0 1478.5 450.0 Z" fill="lightgray"></path>
      </clipPath>
      <path clip-path="url(#make-me-a-hanzi-clip-15)" d="M 1462.5 483.0 L 1528.5 438.0 L 1543.5 409.0 " fill="none" id="make-me-a-hanzi-animation-15" stroke-dasharray="241 482" stroke-linecap="round"></path>

      <clipPath id="make-me-a-hanzi-clip-16">
      <path d="M 1291.5 332.0 Q 1295.5 323.0 1324.5 306.0 Q 1337.5 299.0 1358.5 304.0 Q 1523.5 334.0 1679.5 349.0 Q 1689.5 348.0 1698.5 359.0 Q 1699.5 369.0 1678.5 381.0 Q 1650.5 402.0 1580.5 383.0 Q 1418.5 356.0 1307.5 343.0 Q 1303.5 343.0 1302.5 342.0 C 1285.5 339.0 1285.5 339.0 1291.5 332.0 Z" fill="lightgray"></path>
      </clipPath>
      <path clip-path="url(#make-me-a-hanzi-clip-16)" d="M 1300.5 333.0 L 1336.5 324.0 L 1624.5 367.0 L 1649.5 369.0 L 1688.5 361.0 " fill="none" id="make-me-a-hanzi-animation-16" stroke-dasharray="521 1042" stroke-linecap="round"></path>

      <clipPath id="make-me-a-hanzi-clip-17">
      <path d="M 1397.5 266.0 Q 1367.5 262.0 1389.5 247.0 Q 1416.5 231.0 1483.5 240.0 Q 1532.5 249.0 1588.5 260.0 Q 1616.5 266.0 1621.5 269.0 Q 1628.5 276.0 1624.5 283.0 Q 1618.5 292.0 1595.5 298.0 Q 1571.5 304.0 1547.5 294.0 Q 1516.5 284.0 1480.5 277.0 Q 1443.5 270.0 1397.5 266.0 Z" fill="lightgray"></path>
      </clipPath>
      <path clip-path="url(#make-me-a-hanzi-clip-17)" d="M 1391.5 258.0 L 1471.5 255.0 L 1568.5 278.0 L 1614.5 278.0 " fill="none" id="make-me-a-hanzi-animation-17" stroke-dasharray="354 708" stroke-linecap="round"></path>

      <clipPath id="make-me-a-hanzi-clip-18">
      <path d="M 1393.5 184.0 Q 1365.5 180.0 1384.5 167.0 Q 1414.5 149.0 1457.5 156.0 Q 1527.5 168.0 1598.5 180.0 Q 1631.5 187.0 1636.5 191.0 Q 1643.5 197.0 1640.5 203.0 Q 1636.5 212.0 1613.5 218.0 Q 1591.5 224.0 1568.5 215.0 Q 1531.5 205.0 1490.5 195.0 Q 1445.5 188.0 1393.5 184.0 Z" fill="lightgray"></path>
      </clipPath>
      <path clip-path="url(#make-me-a-hanzi-clip-18)" d="M 1387.5 177.0 L 1420.5 170.0 L 1478.5 175.0 L 1592.5 200.0 L 1629.5 200.0 " fill="none" id="make-me-a-hanzi-animation-18" stroke-dasharray="374 748" stroke-linecap="round"></path>

      <clipPath id="make-me-a-hanzi-clip-19">
      <path d="M 1358.5 98.0 Q 1352.5 99.0 1346.5 100.0 Q 1334.5 103.0 1331.5 98.0 Q 1324.5 91.0 1334.5 76.0 Q 1359.5 30.0 1376.5 -47.0 Q 1380.5 -69.0 1394.5 -85.0 Q 1412.5 -107.0 1417.5 -91.0 Q 1421.5 -79.0 1420.5 -60.0 L 1415.5 -24.0 Q 1405.5 40.0 1402.5 62.0 C 1398.5 91.0 1388.5 93.0 1358.5 98.0 Z" fill="lightgray"></path>
      </clipPath>
      <path clip-path="url(#make-me-a-hanzi-clip-19)" d="M 1340.5 90.0 L 1376.5 48.0 L 1406.5 -86.0 " fill="none" id="make-me-a-hanzi-animation-19" stroke-dasharray="321 642" stroke-linecap="round"></path>

      <clipPath id="make-me-a-hanzi-clip-20">
      <path d="M 1660.5 -7.0 Q 1687.5 50.0 1716.5 68.0 Q 1732.5 84.0 1720.5 102.0 Q 1645.5 163.0 1602.5 138.0 Q 1446.5 87.0 1358.5 98.0 C 1328.5 101.0 1373.5 56.0 1402.5 62.0 Q 1457.5 74.0 1596.5 97.0 Q 1618.5 101.0 1627.5 92.0 Q 1634.5 85.0 1631.5 71.0 Q 1622.5 34.0 1611.5 2.0 C 1602.5 -26.0 1647.5 -34.0 1660.5 -7.0 Z" fill="lightgray"></path>
      </clipPath>
      <path clip-path="url(#make-me-a-hanzi-clip-20)" d="M 1375.5 93.0 L 1405.5 80.0 L 1508.5 96.0 L 1598.5 118.0 L 1640.5 117.0 L 1673.5 86.0 L 1645.5 22.0 L 1618.5 7.0 " fill="none" id="make-me-a-hanzi-animation-20" stroke-dasharray="546 1092" stroke-linecap="round"></path>

      <clipPath id="make-me-a-hanzi-clip-21">
      <path d="M 1420.5 -60.0 Q 1427.5 -61.0 1440.5 -60.0 Q 1513.5 -48.0 1671.5 -44.0 Q 1683.5 -43.0 1684.5 -34.0 Q 1685.5 -27.0 1660.5 -7.0 C 1648.5 3.0 1641.5 3.0 1611.5 2.0 Q 1607.5 3.0 1604.5 2.0 Q 1499.5 -17.0 1415.5 -24.0 C 1385.5 -27.0 1390.5 -58.0 1420.5 -60.0 Z" fill="lightgray"></path>
      </clipPath>
      <path clip-path="url(#make-me-a-hanzi-clip-21)" d="M 1423.5 -29.0 L 1442.5 -41.0 L 1608.5 -22.0 L 1656.5 -26.0 L 1675.5 -34.0 " fill="none" id="make-me-a-hanzi-animation-21" stroke-dasharray="386 772" stroke-linecap="round"></path>

</g>
</svg>
